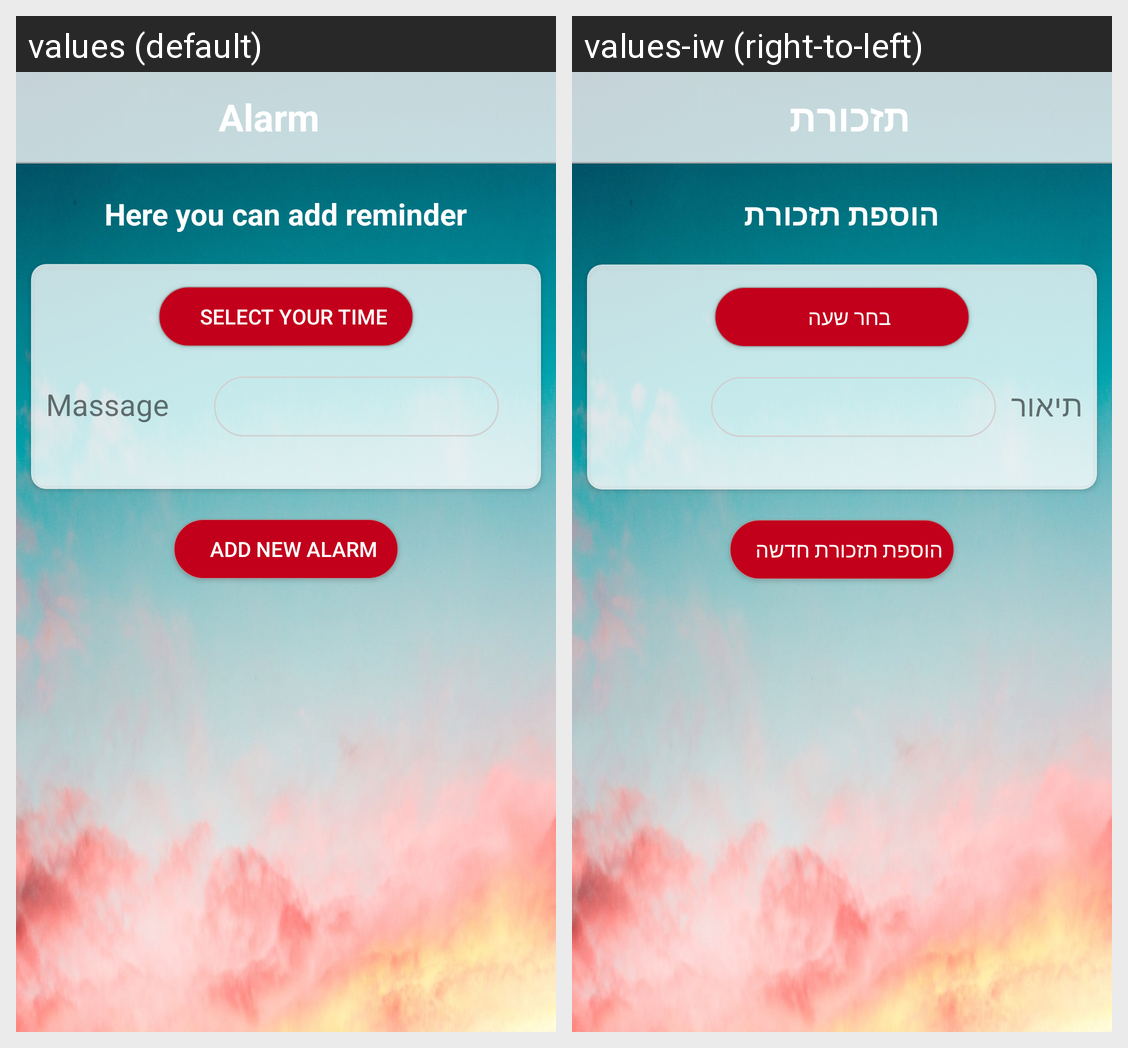

For this localized Android screen grid, give each drawn string resource with its value in every locale shown.
Android screen res/layout/activity_alarm.xml rendered under 2 locales, left to right: values (default), values-iw (right-to-left). Device: Nexus 5 (rendered at 1080×1920; each locale shown at half size, 540×960, under a caption strip naming it); theme Theme.AppCompat.Light.NoActionBar.
Strings drawn on this screen, with the default value and each locale's value (text and hints the layout hard-codes, and strings that could not be matched under every locale, appear in the picture but are not listed):

alarm_add
  values: Alarm
  values-iw: תזכורת

msg_alarm
  values: Here you can add reminder
  values-iw: הוספת תזכורת

alarm_time
  values: Select your time
  values-iw: בחר שעה

alarm_msg
  values: Massage
  values-iw: תיאור

add_alarm
  values: Add new Alarm
  values-iw: הוספת תזכורת חדשה
